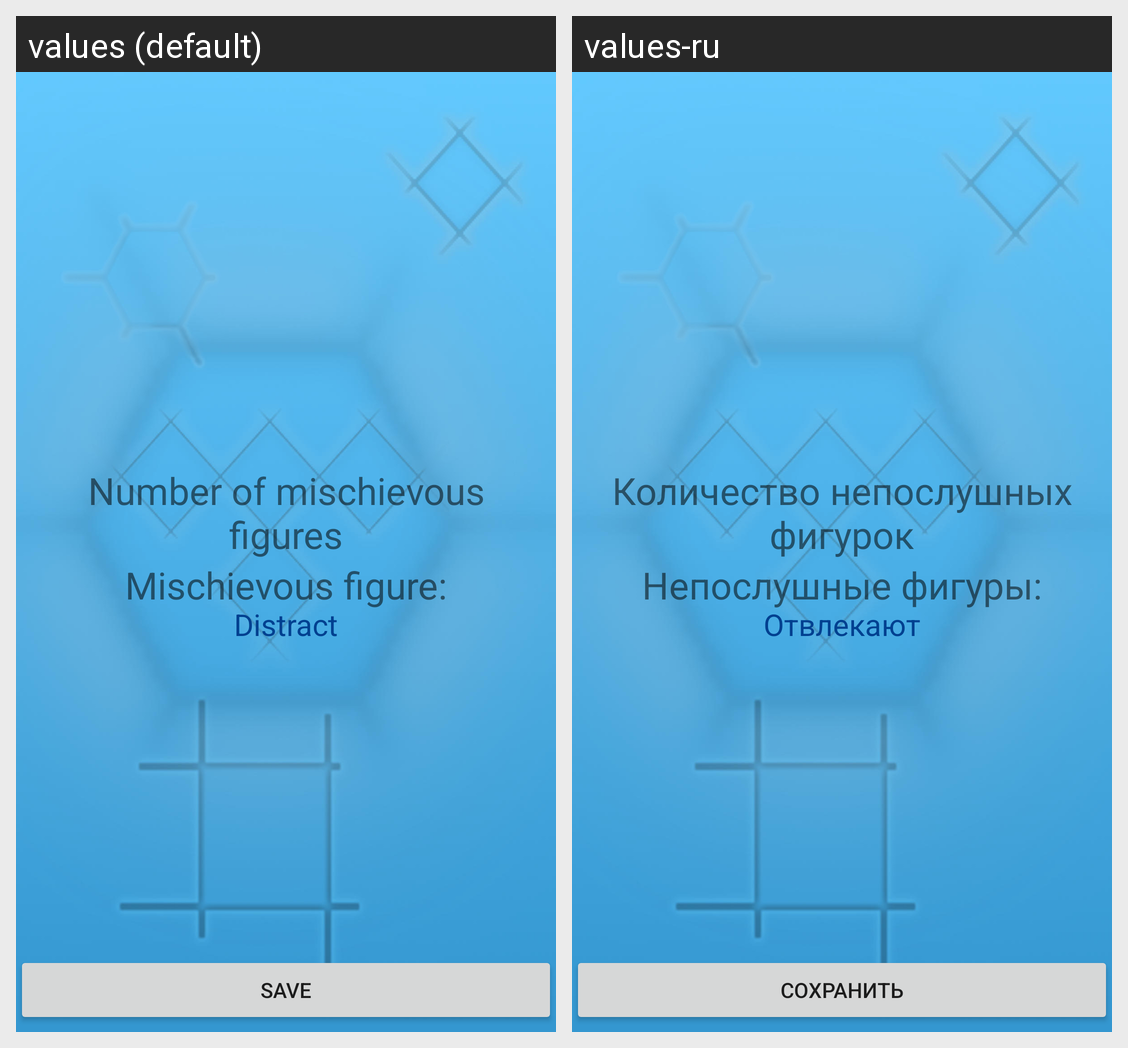

This grid shows one Android layout under two languages. Give, for every string resource on the screen, its name, the default text and each shown locale's text.
Android screen res/layout/set_complexity_layout.xml rendered under 2 locales, left to right: values (default), values-ru. Device: Nexus 5 (rendered at 1080×1920; each locale shown at half size, 540×960, under a caption strip naming it); theme Theme.MaterialComponents.DayNight.NoActionBar.
Strings drawn on this screen, with the default value and each locale's value (text and hints the layout hard-codes, and strings that could not be matched under every locale, appear in the picture but are not listed):

numb
  values: Number of mischievous figures
  values-ru: Количество непослушных фигурок

text_switch
  values: Mischievous figure:
  values-ru: Непослушные фигуры:

save
  values: Save
  values-ru: Сохранить
